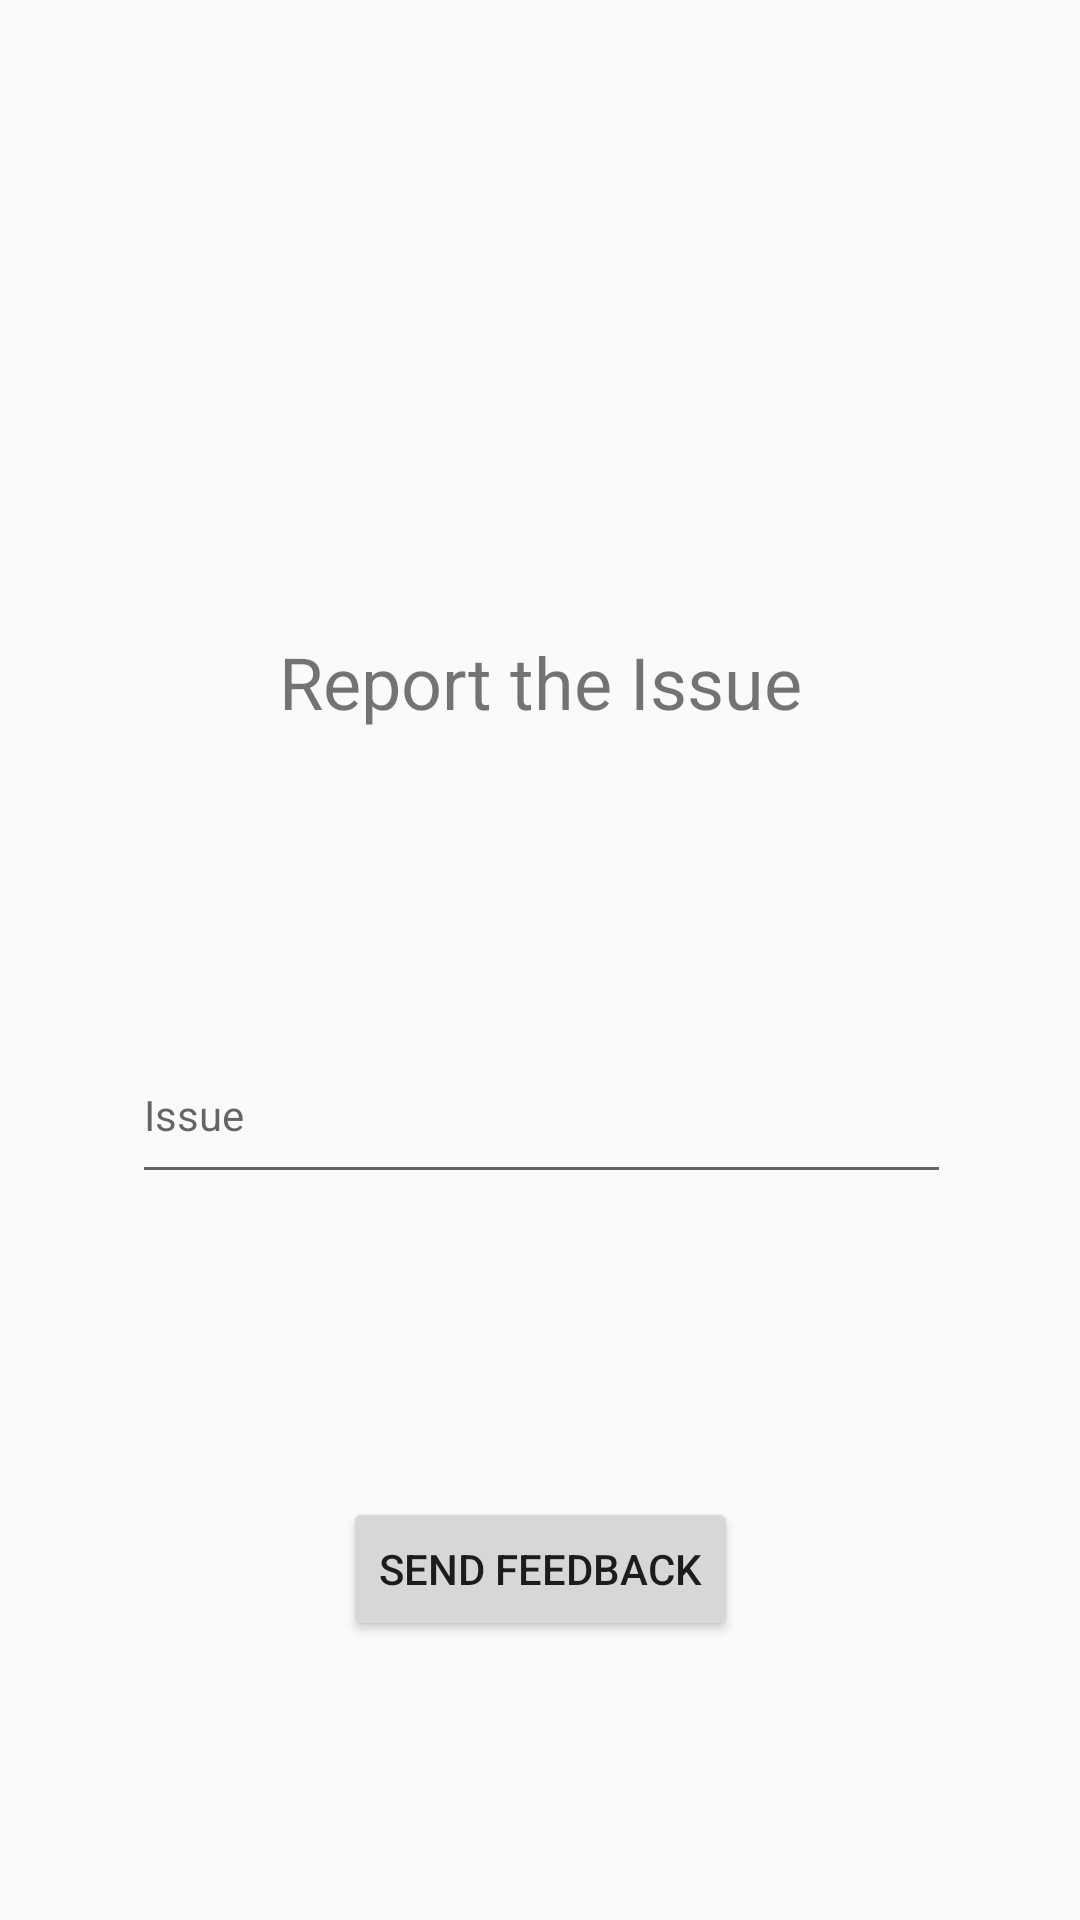

Here is an Android app screen rendered from its layout file. Give the layout XML and the strings, colors and styles it references.
<!-- AndroidManifest.xml: application theme AppTheme -->
<!-- res/layout/activity_report_issue.xml -->
<?xml version="1.0" encoding="utf-8"?>
<android.support.constraint.ConstraintLayout xmlns:android="http://schemas.android.com/apk/res/android"
    xmlns:app="http://schemas.android.com/apk/res-auto"
    xmlns:tools="http://schemas.android.com/tools"
    android:layout_width="match_parent"
    android:layout_height="match_parent">

    <TextView
        android:id="@+id/issueTitle"
        android:layout_width="wrap_content"
        android:layout_height="39dp"
        android:text="@string/report_issue"
        android:textSize="24sp"
        app:layout_constraintBottom_toBottomOf="parent"
        app:layout_constraintEnd_toEndOf="parent"
        app:layout_constraintStart_toStartOf="parent"
        app:layout_constraintTop_toTopOf="parent"
        app:layout_constraintVertical_bias="0.351" />

    <EditText
        android:id="@+id/editText"
        android:layout_width="273dp"
        android:layout_height="56dp"
        android:layout_marginTop="92dp"
        android:ems="10"
        android:hint="Issue"
        android:inputType="textPersonName"
        android:singleLine="false"
        android:textAppearance="@style/TextAppearance.AppCompat.Body1"
        android:textSize="14sp"
        app:layout_constraintEnd_toEndOf="parent"
        app:layout_constraintHorizontal_bias="0.504"
        app:layout_constraintStart_toStartOf="parent"
        app:layout_constraintTop_toBottomOf="@+id/issueTitle" />

    <Button
        android:id="@+id/feedBackbtn"
        android:layout_width="wrap_content"
        android:layout_height="wrap_content"
        android:text="@string/send_feedback"
        app:layout_constraintBottom_toBottomOf="parent"
        app:layout_constraintEnd_toEndOf="parent"
        app:layout_constraintHorizontal_bias="0.501"
        app:layout_constraintStart_toStartOf="parent"
        app:layout_constraintTop_toBottomOf="@+id/editText"
        app:layout_constraintVertical_bias="0.52" />
</android.support.constraint.ConstraintLayout>
<!-- resources referenced by this layout -->
<resources>
  <string name="report_issue">Report the Issue</string>
  <string name="send_feedback">Send Feedback</string>
  <style name="AppTheme" parent="Base.Theme.AppCompat.Light.DarkActionBar">
          
          <item name="colorPrimary">@color/colorPrimary</item>
          <item name="colorPrimaryDark">@color/colorPrimaryDark</item>
          <item name="colorAccent">@color/colorAccent</item>
      </style>
  <color name="colorPrimary">#fa8072</color>
  <color name="colorPrimaryDark">#ff0000</color>
  <color name="colorAccent">#fa8072</color>
</resources>
